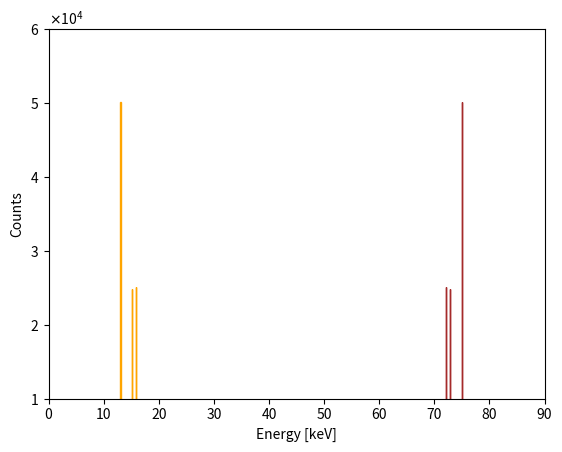
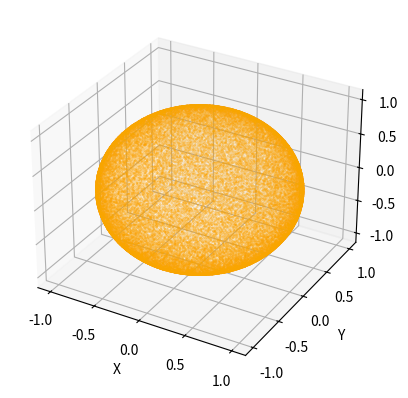

The matplotlib source for these figures, in order:
import numpy as np
import matplotlib.pyplot as plt
import random 

U=88.01                             #K shell binding energy [keV]             

L_energies =[15.86, 15.20, 13.04]   #L shell energies [keV]    
L_occupancy = [2, 2, 4]             #L shell electron occupancies

N=10**5         #number of extractions
n_bins=100      #number of bins

#sample uniformly cos(theta) and phi, sample photons energies according to occupancies
cos_theta, phi = [], []
E1, E2 = [] , []
for i in range(0,N):
    n=random.uniform(-1,1)
    m=random.uniform(0, 2*np.pi)
    cos_theta.append(n)
    phi.append(m)
    E_gamma1=random.choices(L_energies, weights=L_occupancy)
    E_gamma2= U-E_gamma1[0]
    E1.append(E_gamma1)
    E2.append(E_gamma2)
cos_theta, phi = np.array(cos_theta), np.array(phi)
E1, E2 = np.array(E1), np.array(E2)   
    

#plot energy histograms
plt.figure()
plt.hist(E1, color='orange', bins=n_bins, histtype='step', density=False)
plt.hist(E2, color='brown', bins=n_bins, histtype='step', density=False)
plt.xlim(0, 90)
plt.ticklabel_format(axis="y", style="sci", scilimits=(4,4), useMathText=True)
plt.ylim(10**4, 6*10**4)
plt.xlabel('Energy [keV]', fontsize=10)
plt.ylabel('Counts', fontsize=10)



#define photons spherical coordinates after sampling
sin_theta= np.sqrt(1-cos_theta**2)
cos_phi=np.cos(phi)
sin_phi=np.sin(phi)

coordinates=[sin_theta*cos_phi, sin_theta*sin_phi, cos_theta]
coordinates=np.array(coordinates)


#3D plot of photons emission directions
fig=plt.figure()
ax= plt.axes(projection='3d')
ax.scatter(coordinates[0,:], coordinates[1,:] , coordinates[2,:],color='orange', s=0.01)
ax.set_xlabel('X')
ax.set_ylabel('Y')
ax.set_zlabel('Z')
